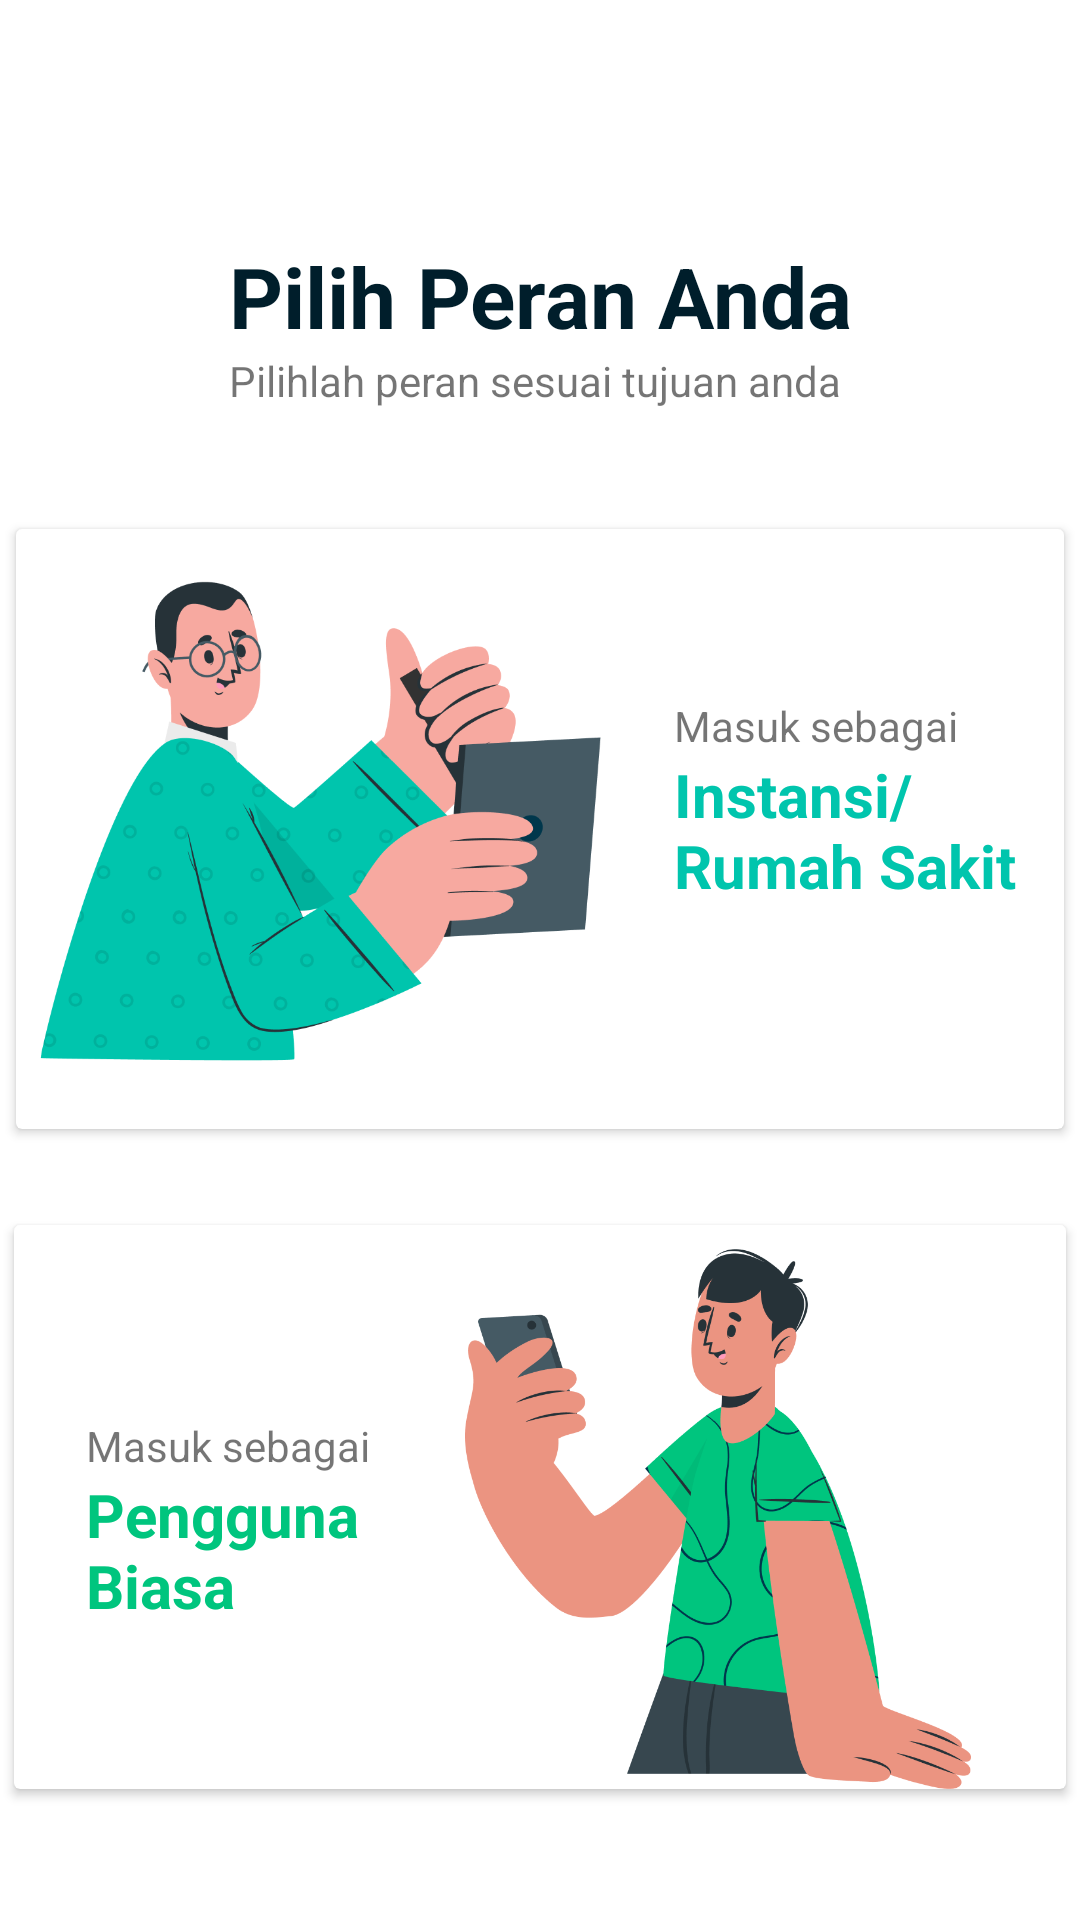

Reconstruct the res/layout file that produces this screen, plus the resources it refers to.
<!-- AndroidManifest.xml: application theme Theme.MedSafeCycle -->
<!-- res/layout/fragment_third_landing.xml -->
<?xml version="1.0" encoding="utf-8"?>
<androidx.constraintlayout.widget.ConstraintLayout xmlns:android="http://schemas.android.com/apk/res/android"
    xmlns:app="http://schemas.android.com/apk/res-auto"
    xmlns:tools="http://schemas.android.com/tools"
    android:layout_width="match_parent"
    android:layout_height="match_parent"
    tools:context=".landing.ThirdLandingFragment">

    <TextView
        android:id="@+id/pilih_peran"
        android:layout_width="wrap_content"
        android:layout_height="wrap_content"
        android:layout_alignParentTop="true"
        android:layout_alignParentBottom="true"
        android:layout_centerHorizontal="true"
        android:layout_marginTop="80dp"
        android:gravity="center_horizontal|top"
        android:text="@string/pilih_peran"
        android:textColor="#001E2B"
        android:textSize="28sp"
        android:textStyle="bold"
        app:layout_constraintEnd_toEndOf="parent"
        app:layout_constraintStart_toStartOf="parent"
        app:layout_constraintTop_toTopOf="parent" />

    <TextView
        android:id="@+id/pilihlah_peran"
        android:layout_width="wrap_content"
        android:layout_height="wrap_content"
        android:layout_alignParentLeft="true"
        android:layout_alignParentTop="true"
        android:layout_alignParentRight="true"
        android:layout_alignParentBottom="true"
        android:gravity="top"
        android:text="@string/pilih_peran_subtitle"
        android:textSize="14sp"
        app:layout_constraintStart_toStartOf="@+id/pilih_peran"
        app:layout_constraintTop_toBottomOf="@+id/pilih_peran" />

    <androidx.cardview.widget.CardView
        android:id="@+id/masuk_instansi"
        android:layout_width="wrap_content"
        android:layout_height="wrap_content"
        android:layout_marginTop="40dp"
        app:layout_constraintEnd_toEndOf="parent"
        app:layout_constraintStart_toStartOf="parent"
        app:layout_constraintTop_toBottomOf="@+id/pilihlah_peran">


        
        <androidx.constraintlayout.widget.ConstraintLayout
            android:layout_width="wrap_content"
            android:layout_height="wrap_content">

            <ImageView
                android:id="@+id/imageView"
                android:layout_width="200dp"
                android:layout_height="200dp"
                android:src="@drawable/landing_page_3_1"
                app:layout_constraintStart_toStartOf="parent"
                app:layout_constraintTop_toTopOf="parent" />


            <TextView
                android:id="@+id/masuk_instansi_subtitle"
                android:layout_width="wrap_content"
                android:layout_height="wrap_content"
                android:layout_alignParentTop="true"
                android:layout_alignParentBottom="true"
                android:layout_marginStart="8dp"
                android:layout_marginTop="56dp"
                android:layout_marginEnd="24dp"
                android:gravity="top"
                android:text="@string/masuk_sebagai"
                android:textSize="14sp"
                app:layout_constraintEnd_toEndOf="parent"
                app:layout_constraintStart_toEndOf="@+id/imageView"
                app:layout_constraintTop_toTopOf="@+id/imageView" />

            <TextView
                android:id="@+id/title_instansi"
                android:layout_width="wrap_content"
                android:layout_height="wrap_content"
                android:layout_alignParentTop="true"
                android:layout_alignParentBottom="true"
                android:layout_marginEnd="16dp"
                android:gravity="top"
                android:text="@string/instansi_rumah_sakit"
                android:textColor="@color/light_teal"
                android:textSize="20sp"
                android:textStyle="bold"
                app:layout_constraintEnd_toEndOf="parent"
                app:layout_constraintStart_toStartOf="@+id/masuk_instansi_subtitle"
                app:layout_constraintTop_toBottomOf="@+id/masuk_instansi_subtitle" />

        </androidx.constraintlayout.widget.ConstraintLayout>


    </androidx.cardview.widget.CardView>

    
    <androidx.cardview.widget.CardView
        android:id="@+id/masuk_guest"
        android:layout_width="wrap_content"
        android:layout_height="wrap_content"
        android:layout_marginTop="32dp"
        app:layout_constraintEnd_toEndOf="parent"
        app:layout_constraintStart_toStartOf="parent"
        app:layout_constraintTop_toBottomOf="@+id/masuk_instansi">

        <androidx.constraintlayout.widget.ConstraintLayout
            android:layout_width="wrap_content"
            android:layout_height="wrap_content">

            <ImageView
                android:id="@+id/imageView2"
                android:layout_width="200dp"
                android:layout_height="180dp"
                android:layout_marginTop="8dp"
                android:layout_marginEnd="16dp"
                android:src="@drawable/landing_page_3_2"
                app:layout_constraintEnd_toEndOf="parent"
                app:layout_constraintTop_toTopOf="parent" />

            <TextView
                android:id="@+id/masuk_guest_subtitle"
                android:layout_width="wrap_content"
                android:layout_height="wrap_content"
                android:layout_alignParentTop="true"
                android:layout_alignParentBottom="true"
                android:layout_marginStart="24dp"
                android:layout_marginTop="56dp"
                android:layout_marginEnd="16dp"
                android:gravity="top"
                android:text="@string/masuk_sebagai"
                android:textSize="14sp"
                app:layout_constraintEnd_toStartOf="@+id/imageView2"
                app:layout_constraintStart_toStartOf="parent"
                app:layout_constraintTop_toTopOf="@+id/imageView2" />

            <TextView
                android:id="@+id/title_guest"
                android:layout_width="wrap_content"
                android:layout_height="wrap_content"
                android:layout_alignParentTop="true"
                android:layout_alignParentBottom="true"
                android:gravity="top"
                android:text="@string/pengguna_biasa"
                android:textColor="@color/light_green"
                android:textSize="20sp"
                android:textStyle="bold"
                app:layout_constraintStart_toStartOf="@+id/masuk_guest_subtitle"
                app:layout_constraintTop_toBottomOf="@+id/masuk_guest_subtitle" />

        </androidx.constraintlayout.widget.ConstraintLayout>


    </androidx.cardview.widget.CardView>

</androidx.constraintlayout.widget.ConstraintLayout>
<!-- resources referenced by this layout -->
<resources>
  <color name="light_green">#00C57E</color>
  <color name="light_teal">#00C5AD</color>
  <!-- drawable landing_page_3_1: png bitmap (drawable, 69256 bytes) -->
  <!-- drawable landing_page_3_2: png bitmap (drawable, 60379 bytes) -->
  <string name="instansi_rumah_sakit">Instansi/ \nRumah Sakit</string>
  <string name="masuk_sebagai">Masuk sebagai</string>
  <string name="pengguna_biasa">Pengguna\nBiasa</string>
  <string name="pilih_peran">Pilih Peran Anda</string>
  <string name="pilih_peran_subtitle">Pilihlah peran sesuai tujuan anda</string>
  <style name="Theme.MedSafeCycle" parent="Theme.MaterialComponents.Light.NoActionBar">
          
          <item name="colorPrimary">@color/dark_teal</item>
          <item name="colorPrimaryVariant">@color/dark_teal</item>
          <item name="colorOnPrimary">@color/white</item>
          
          <item name="colorSecondary">@color/teal_200</item>
          <item name="colorSecondaryVariant">@color/teal_700</item>
          <item name="colorOnSecondary">@color/black</item>
          
          <item name="android:statusBarColor">?attr/colorPrimaryVariant</item>
          
  
      </style>
  <color name="dark_teal">#009C93</color>
  <color name="white">#FFFFFFFF</color>
  <color name="teal_200">#FF03DAC5</color>
  <color name="teal_700">#FF018786</color>
  <color name="black">#FF000000</color>
</resources>
